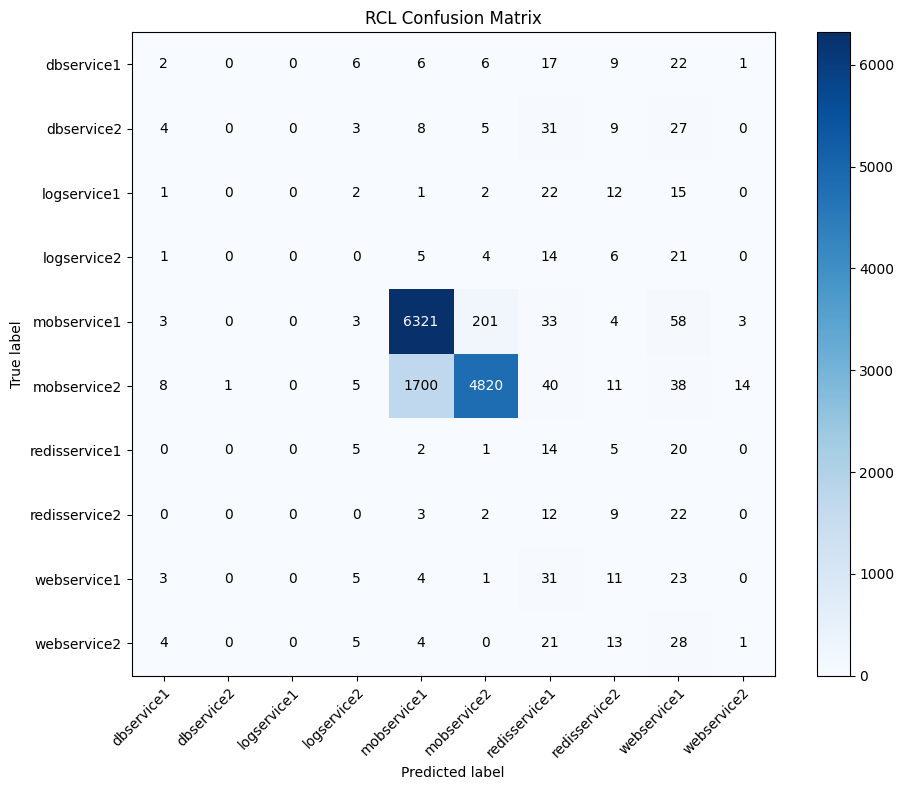

Data behind this chart, as committed beside it:
, dbservice1, dbservice2, logservice1, logservice2, mobservice1, mobservice2, redisservice1, redisservice2, webservice1, webservice2
dbservice1, 2, 0, 0, 6, 6, 6, 17, 9, 22, 1
dbservice2, 4, 0, 0, 3, 8, 5, 31, 9, 27, 0
logservice1, 1, 0, 0, 2, 1, 2, 22, 12, 15, 0
logservice2, 1, 0, 0, 0, 5, 4, 14, 6, 21, 0
mobservice1, 3, 0, 0, 3, 6321, 201, 33, 4, 58, 3
mobservice2, 8, 1, 0, 5, 1700, 4820, 40, 11, 38, 14
redisservice1, 0, 0, 0, 5, 2, 1, 14, 5, 20, 0
redisservice2, 0, 0, 0, 0, 3, 2, 12, 9, 22, 0
webservice1, 3, 0, 0, 5, 4, 1, 31, 11, 23, 0
webservice2, 4, 0, 0, 5, 4, 0, 21, 13, 28, 1
